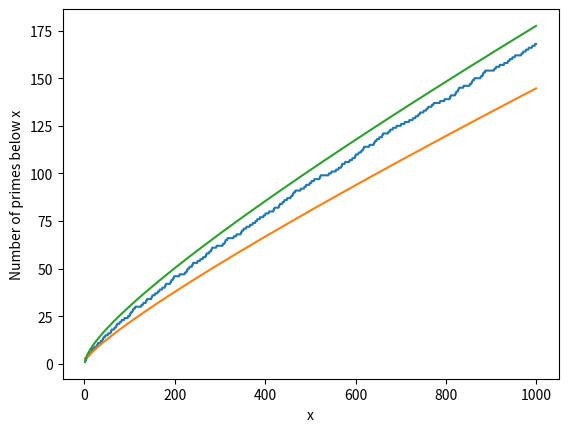

Here is the Python script that generated this plot:
# 素数計数関数 π(x) と近似式（x/log x, li(x)）の比較プロット
# -----------------------------------------------------------------------------
# 目的
# - 素数計数関数 π(x) = 「x 以下の素数の個数」を実際に計算し、
#   素数定理（Prime Number Theorem, PNT）で知られる近似
#     x / log x
#   および、より精度が良いことが多い近似
#     li(x)（対数積分）
#   と比較して可視化する。
#
# 背景（素数定理）
# - 素数定理は
#     π(x) ~ x / log x   （x→∞）
#   を主張する（~ は比が 1 に近づくこと）。
# - さらに、経験的には対数積分 li(x) の方が π(x) に近いことが多い。
#   （ただし li(x) - π(x) の符号がいつか反転することも知られている：Skewes数の話題）
#
# このコードの設計
# - sympy.primepi(x) で π(x) を厳密に計算（x が小さい範囲なら現実的に計算できる）
# - x/log x と li(x) を同じグラフに重ねる
# - x = 2..999 の範囲でプロットする
#
# 注意
# - x/log x は x=1 付近で発散するので、x>=2 にしている。
# - li(x) は x=1 に特異点があるため、定義や数値計算上の扱いに注意が必要。
#   ここでは x>=2 の範囲なので問題が起きにくい。
#
# 使用ライブラリ
# - sympy: primepi による素数計数
# - numpy: ベクトル計算、配列生成
# - matplotlib: 描画
# - scipy.special: expi（指数積分）を使って li(x) を計算


import sympy
import numpy as np
import matplotlib.pyplot as plt
from scipy import special


def logint(x):
    # 対数積分 li(x) を数値的に計算する関数
    #
    # 定義（principal value を含む）:
    #   li(x) = PV ∫_{0}^{x} dt / log t
    # 実用上は、指数積分 Ei を使って
    #   li(x) = Ei(log x)
    # と表せる（x>0, x≠1 の範囲で扱うのが一般的）。
    #
    # SciPy の special.expi は Ei を返す関数。
    # したがって li(x) を
    #   li(x) = Ei(log x)
    # として実装している。
    #
    # 注意:
    # - log x を取るので x は正である必要がある。
    # - x=1 だと log(1)=0 になり Ei(0) は定義されるが、li(x) の元の積分には特異点がある。
    return special.expi(np.log(x))


# sympy.primepi はスカラー入力を想定するので、配列 x に対して使えるよう vectorize する。
# - np.vectorize は便利なラッパであり高速化ではないが、ここでは x<=1000 なので十分。
primepiv = np.vectorize(sympy.primepi)

# -----------------------------------------------------------------------------
# x の範囲設定
# -----------------------------------------------------------------------------
# 2 から 999 までの整数列を作る（arange の終端は含まれない）
x = np.arange(2, 1000)

# -----------------------------------------------------------------------------
# 1) 厳密な π(x)
# -----------------------------------------------------------------------------
# primepiv(x) は配列 x の各要素に対して π(x) を計算し、配列として返す。
plt.plot(x, primepiv(x))

# -----------------------------------------------------------------------------
# 2) 近似1: x / log x  （素数定理の基本近似）
# -----------------------------------------------------------------------------
# π(x) ~ x/log x をそのまま描く。
# x が大きいほど π(x) に近づくはずだが、小さい範囲ではズレが目立つこともある。
plt.plot(x, x / np.log(x))

# -----------------------------------------------------------------------------
# 3) 近似2: li(x) = Ei(log x)  （対数積分近似）
# -----------------------------------------------------------------------------
# 経験的に x/log x より π(x) に近いことが多い近似。
plt.plot(x, logint(x))

# -----------------------------------------------------------------------------
# 仕上げ（ラベル）
# -----------------------------------------------------------------------------
plt.xlabel('x')
plt.ylabel('Number of primes below x')

# 凡例があるとどの線がどれか分かりやすいが、元コードでは省略されている。
# 必要なら plt.legend([...]) を追加すると良い。

plt.show()
